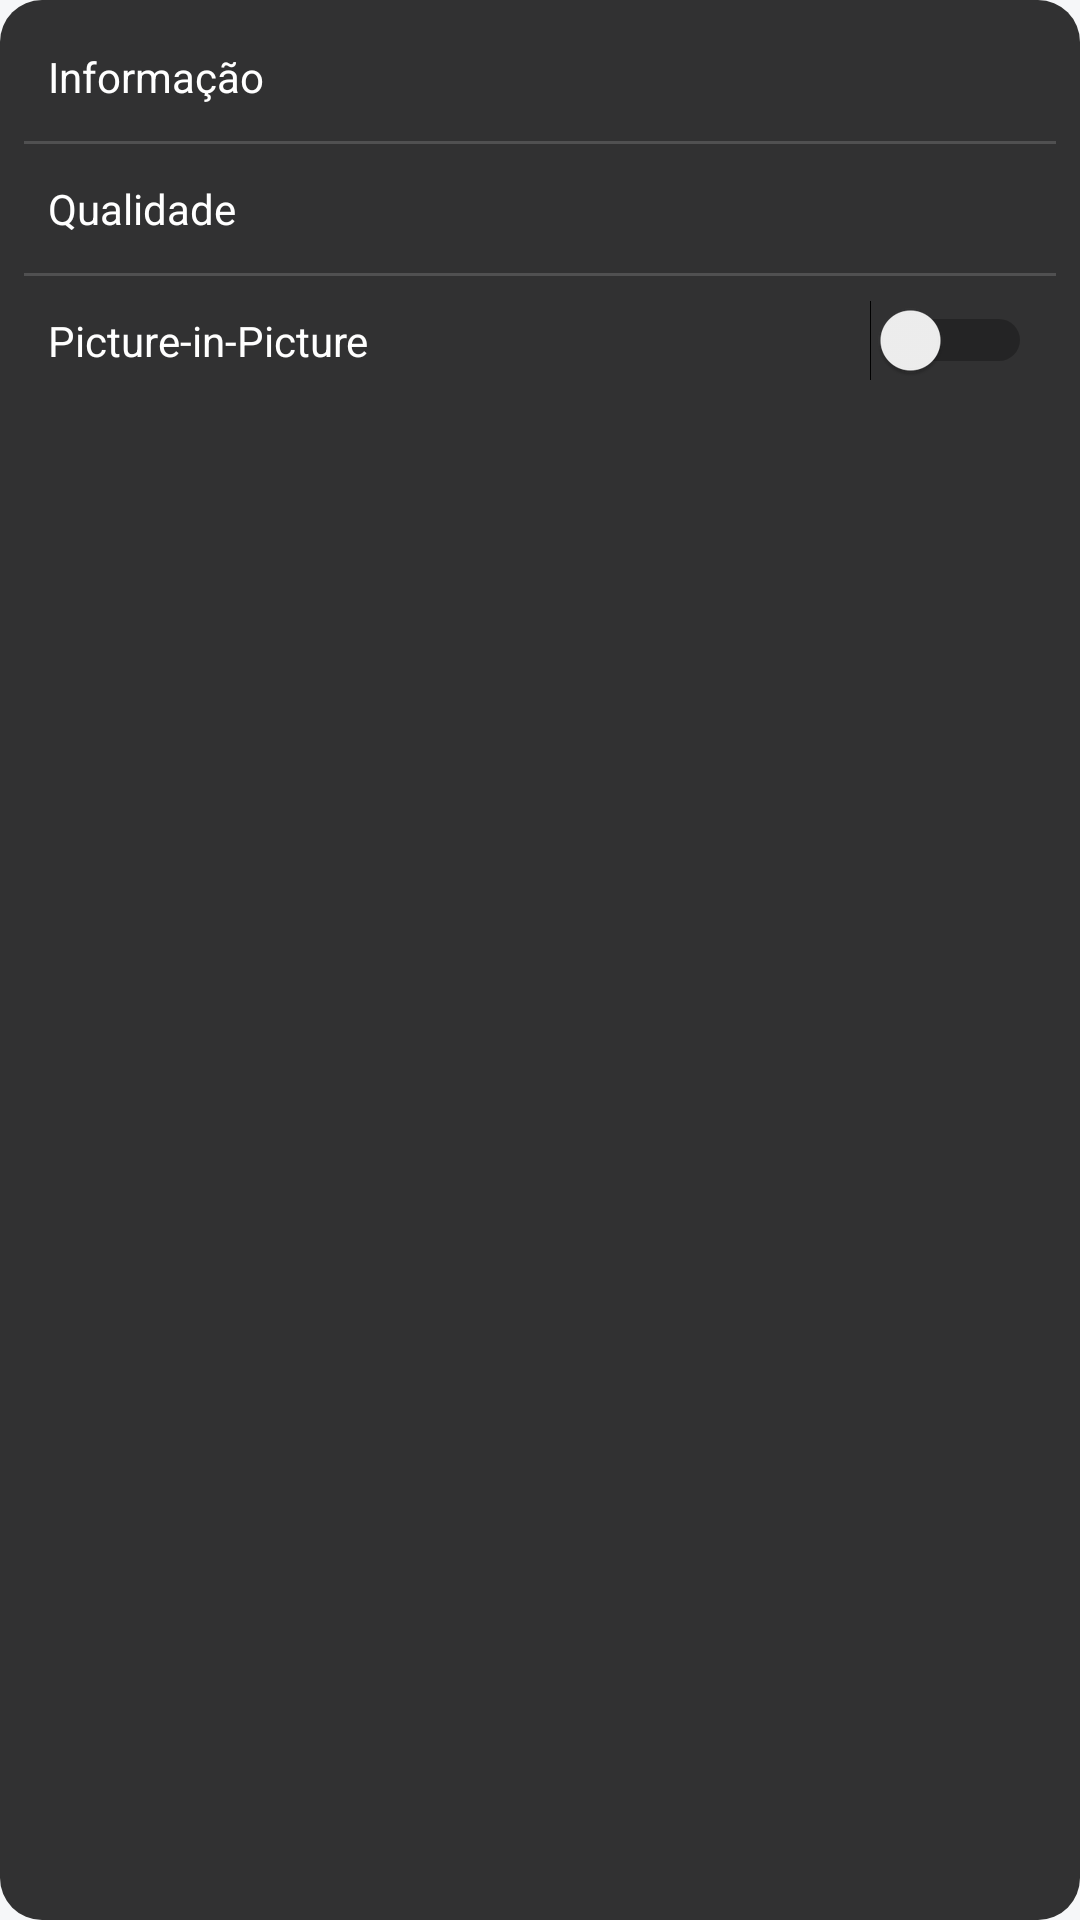

Produce the Android XML layout that renders to this screen, including the resource entries it uses.
<!-- AndroidManifest.xml: application theme Theme.IptvPlayer -->
<!-- res/layout/popup_player_settings.xml -->
<?xml version="1.0" encoding="utf-8"?>
<LinearLayout xmlns:android="http://schemas.android.com/apk/res/android"
    android:layout_width="220dp"
    android:layout_height="wrap_content"
    android:background="@drawable/bg_popup_dark"
    android:orientation="vertical"
    android:paddingVertical="4dp">

    <TextView
        android:id="@+id/menuInfoRow"
        android:layout_width="match_parent"
        android:layout_height="wrap_content"
        android:background="@drawable/bg_popup_row_ripple"
        android:clickable="true"
        android:focusable="true"
        android:paddingHorizontal="16dp"
        android:paddingVertical="12dp"
        android:text="Informação"
        android:textColor="#FFFFFF"
        android:textSize="14sp" />

    <View
        android:id="@+id/menuDivider"
        android:layout_width="match_parent"
        android:layout_height="1dp"
        android:layout_marginHorizontal="8dp"
        android:background="#26FFFFFF" />

    <TextView
        android:id="@+id/menuQualityRow"
        android:layout_width="match_parent"
        android:layout_height="wrap_content"
        android:background="@drawable/bg_popup_row_ripple"
        android:clickable="true"
        android:focusable="true"
        android:paddingHorizontal="16dp"
        android:paddingVertical="12dp"
        android:text="Qualidade"
        android:textColor="#FFFFFF"
        android:textSize="14sp" />

    <View
        android:id="@+id/menuDivider2"
        android:layout_width="match_parent"
        android:layout_height="1dp"
        android:layout_marginHorizontal="8dp"
        android:background="#26FFFFFF" />

    <LinearLayout
        android:id="@+id/menuPipRow"
        android:layout_width="match_parent"
        android:layout_height="wrap_content"
        android:background="@drawable/bg_popup_row_ripple"
        android:clickable="true"
        android:focusable="true"
        android:gravity="center_vertical"
        android:orientation="horizontal"
        android:paddingHorizontal="16dp"
        android:paddingVertical="8dp">

        <TextView
            android:layout_width="0dp"
            android:layout_height="wrap_content"
            android:layout_weight="1"
            android:text="Picture-in-Picture"
            android:textColor="#FFFFFF"
            android:textSize="14sp" />

        <Switch
            android:id="@+id/switchPip"
            android:layout_width="wrap_content"
            android:layout_height="wrap_content" />

    </LinearLayout>

</LinearLayout>
<!-- resources referenced by this layout -->
<resources>
  <!-- drawable bg_popup_dark (drawable) -->
  <?xml version="1.0" encoding="utf-8"?>
  <shape xmlns:android="http://schemas.android.com/apk/res/android">
      <corners android:radius="14dp" />
      <solid android:color="#CC000000" />
  </shape>
  <!-- drawable bg_popup_row_ripple (drawable) -->
  <?xml version="1.0" encoding="utf-8"?>
  <ripple xmlns:android="http://schemas.android.com/apk/res/android"
      android:color="#33FFFFFF">
      <item android:id="@android:id/mask">
          <shape android:shape="rectangle">
              <solid android:color="@android:color/white" />
          </shape>
      </item>
  </ripple>
  <style name="Theme.IptvPlayer" parent="Theme.Material3.DayNight.NoActionBar">
          <item name="colorPrimary">@color/accent</item>
          <item name="colorOnPrimary">@color/background</item>
          <item name="colorSecondary">@color/accent</item>
          <item name="colorSurface">@color/surface</item>
          <item name="colorSurfaceVariant">@color/surface_variant</item>
          <item name="colorOnSurface">@color/on_surface</item>
          <item name="colorOnSurfaceVariant">@color/on_surface_muted</item>
          <item name="colorOutline">@color/stroke_hairline</item>
          <item name="android:windowBackground">@color/background</item>
          <item name="android:statusBarColor">@color/background</item>
          <item name="android:navigationBarColor">@color/background</item>
          <item name="android:windowLightStatusBar" tools:targetApi="23">@bool/light_status_bar_icons</item>
          
          <item name="android:windowSplashScreenBackground" tools:targetApi="31">@color/background</item>
  
          
  
          
          <item name="android:fontFamily">sans-serif</item>
          <item name="fontFamily">sans-serif</item>
  
          <item name="android:itemBackground">@color/surface</item>
          <item name="android:textColorPrimary">@color/on_surface</item>
          <item name="android:textColorSecondary">@color/on_surface_muted</item>
          
  
          <item name="materialAlertDialogTheme">@style/CustomDarkDialog</item>
          <item name="alertDialogTheme">@style/CustomDarkDialog</item>
      </style>
  <color name="accent">#B36E00</color>
  <color name="background">#F6F7F9</color>
  <color name="surface">#FFFFFF</color>
  <color name="surface_variant">#EEF0F3</color>
  <color name="on_surface">#14171E</color>
  <color name="on_surface_muted">#5B6472</color>
  <color name="stroke_hairline">#E1E4E9</color>
  <style name="CustomDarkDialog" parent="ThemeOverlay.Material3.MaterialAlertDialog">
          <item name="android:background">@color/surface_card</item>
          <item name="android:windowBackground">@android:color/transparent</item>
          <item name="colorSurface">@color/surface_card</item>
          <item name="colorOnSurface">@color/on_surface</item>
          <item name="colorPrimary">@color/accent</item>
          <item name="android:textColorPrimary">@color/on_surface</item>
          <item name="android:textColorSecondary">@color/on_surface_muted</item>
      </style>
  <color name="surface_card">#FFFFFF</color>
</resources>
